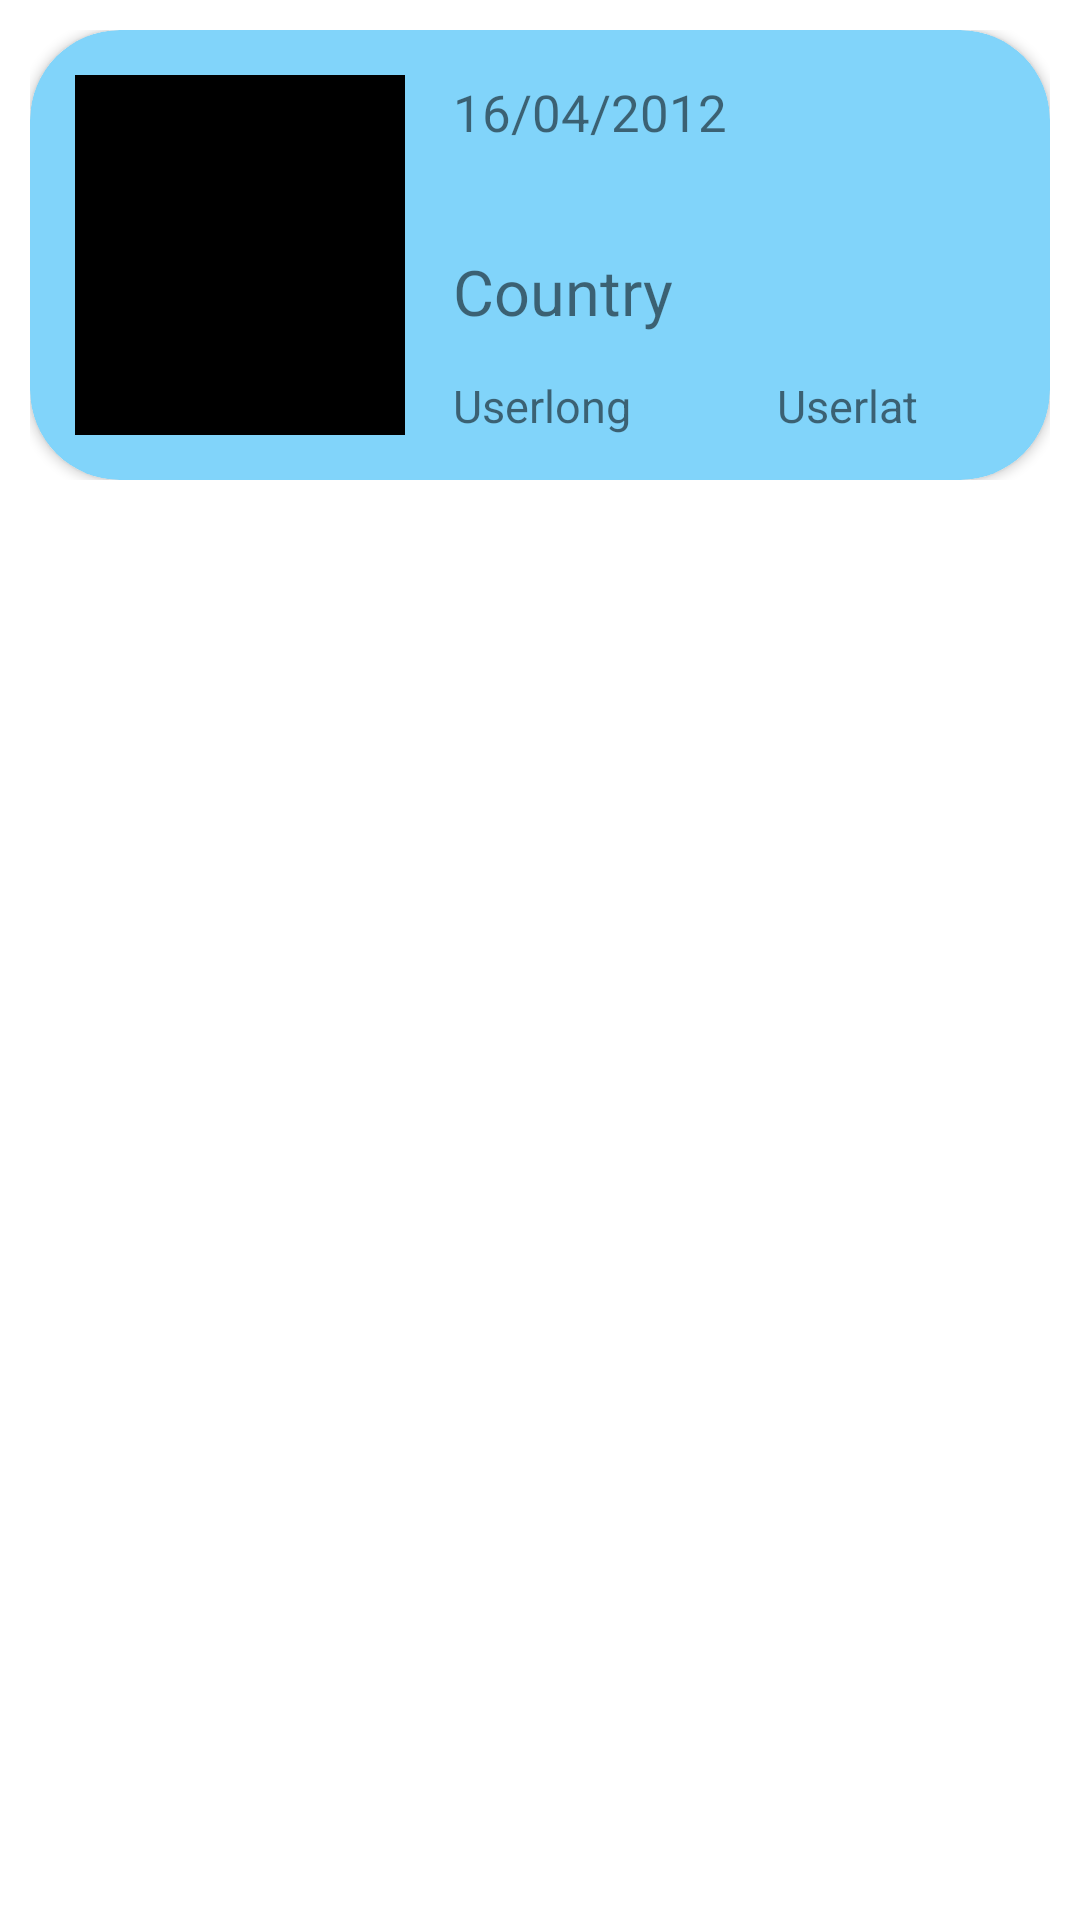

The Android layout XML behind this screen, and the referenced resources:
<!-- AndroidManifest.xml: application theme Theme.P2103174_Assignment -->
<!-- res/layout/recycler_row.xml -->
<?xml version="1.0" encoding="utf-8"?>
<LinearLayout xmlns:android="http://schemas.android.com/apk/res/android"
    xmlns:tools="http://schemas.android.com/tools"
    android:layout_width="match_parent"
    android:layout_height="wrap_content"
    xmlns:app="http://schemas.android.com/apk/res-auto">

    <LinearLayout
        android:layout_width="match_parent"
        android:layout_height="wrap_content"
        android:padding="10dp">

        <androidx.cardview.widget.CardView
            android:layout_width="match_parent"
            android:layout_height="150dp"
            app:cardCornerRadius="30dp"
            app:cardBackgroundColor="@color/lightblue">


            <LinearLayout
                android:layout_width="match_parent"
                android:layout_height="match_parent"
                android:orientation="horizontal">

                <ImageView
                    android:layout_width="110dp"
                    android:layout_height="120dp"
                    android:src="@color/black"
                    android:layout_marginTop="15dp"
                    android:layout_marginLeft="15dp"
                    android:id="@+id/userprofile"/>

                <androidx.constraintlayout.widget.ConstraintLayout
                    android:layout_width="250dp"
                    android:layout_height="140dp">

                    <TextView
                        android:id="@+id/userDate"
                        android:layout_width="140dp"
                        android:layout_height="50dp"
                        android:text="16/04/2012"
                        android:textSize="17dp"
                        app:layout_constraintBottom_toBottomOf="parent"
                        app:layout_constraintEnd_toEndOf="parent"
                        app:layout_constraintHorizontal_bias="0.145"
                        app:layout_constraintStart_toStartOf="parent"
                        app:layout_constraintTop_toTopOf="parent"
                        app:layout_constraintVertical_bias="0.177" />

                    <TextView
                        android:id="@+id/userCountry"
                        android:layout_width="220dp"
                        android:layout_height="30dp"
                        android:text="Country"
                        android:textSize="21dp"
                        app:layout_constraintBottom_toBottomOf="parent"
                        app:layout_constraintEnd_toEndOf="parent"
                        app:layout_constraintHorizontal_bias="0.533"
                        app:layout_constraintStart_toStartOf="parent"
                        app:layout_constraintTop_toTopOf="parent"
                        app:layout_constraintVertical_bias="0.663" />

                    <TextView
                        android:id="@+id/userLat"
                        android:layout_width="90dp"
                        android:layout_height="20dp"
                        android:text="Userlat"
                        android:textSize="15dp"
                        app:layout_constraintBottom_toBottomOf="parent"
                        app:layout_constraintEnd_toEndOf="parent"
                        app:layout_constraintHorizontal_bias="0.775"
                        app:layout_constraintStart_toStartOf="parent"
                        app:layout_constraintTop_toTopOf="parent"
                        app:layout_constraintVertical_bias="0.958" />

                    <TextView
                        android:id="@+id/userLong"
                        android:layout_width="90dp"
                        android:layout_height="20dp"
                        android:text="Userlong"
                        android:textSize="15dp"
                        app:layout_constraintBottom_toBottomOf="parent"
                        app:layout_constraintEnd_toEndOf="parent"
                        app:layout_constraintHorizontal_bias="0.1"
                        app:layout_constraintStart_toStartOf="parent"
                        app:layout_constraintTop_toTopOf="parent"
                        app:layout_constraintVertical_bias="0.958" />

                </androidx.constraintlayout.widget.ConstraintLayout>


            </LinearLayout>

        </androidx.cardview.widget.CardView>

    </LinearLayout>

</LinearLayout>
<!-- resources referenced by this layout -->
<resources>
  <color name="black">#FF000000</color>
  <color name="lightblue">#81d4fa</color>
  <style name="Theme.P2103174_Assignment" parent="Theme.MaterialComponents.DayNight.NoActionBar">
          
          <item name="colorPrimary">@color/purple_500</item>
          <item name="colorPrimaryVariant">@color/purple_700</item>
          <item name="colorOnPrimary">@color/white</item>
          
          <item name="colorSecondary">@color/teal_200</item>
          <item name="colorSecondaryVariant">@color/teal_700</item>
          <item name="colorOnSecondary">@color/black</item>
          
          <item name="android:statusBarColor" tools:targetApi="l">?attr/colorPrimaryVariant</item>
          
      </style>
  <color name="purple_500">#FF6200EE</color>
  <color name="purple_700">#FF3700B3</color>
  <color name="white">#FFFFFFFF</color>
  <color name="teal_200">#FF03DAC5</color>
  <color name="teal_700">#FF018786</color>
</resources>
